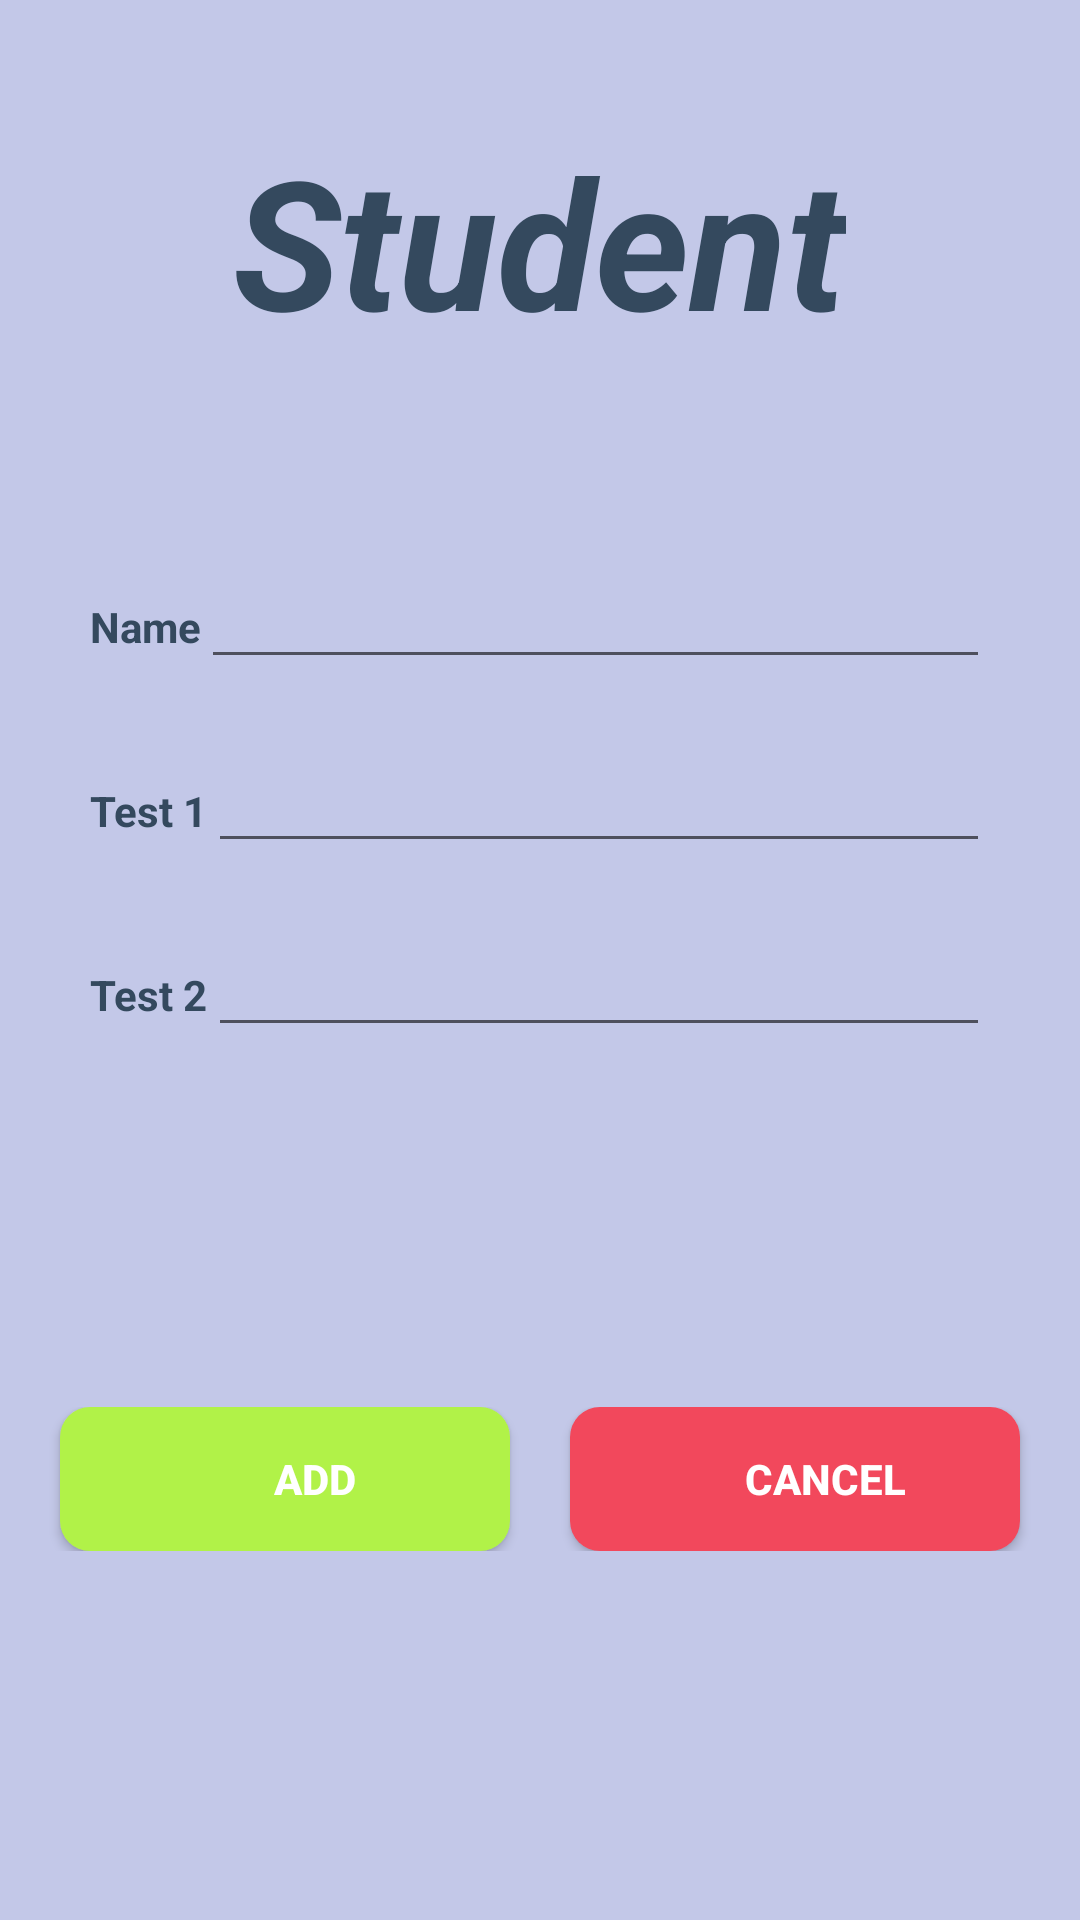

The Android layout XML behind this screen, and the referenced resources:
<!-- AndroidManifest.xml: application theme Theme.AppExame -->
<!-- res/layout/activity_register.xml -->
<?xml version="1.0" encoding="utf-8"?>
<LinearLayout
    xmlns:android="http://schemas.android.com/apk/res/android"
    xmlns:app="http://schemas.android.com/apk/res-auto"
    xmlns:tools="http://schemas.android.com/tools"
    android:layout_width="match_parent"
    android:layout_height="match_parent"
    android:background="@color/backgroundColor"
    android:orientation="vertical"
    tools:context=".RegisterActivity">

    <TextView
        android:layout_marginTop="40dp"
        android:layout_marginBottom="65dp"
        android:layout_gravity="center"
        android:layout_width="wrap_content"
        android:textColor="@color/primaryTextColor"
        android:layout_height="wrap_content"
        android:textSize="60dp"
        android:textStyle="italic|bold"
        android:text="Student"/>

    <LinearLayout
        android:layout_marginLeft="30dp"
        android:layout_marginRight="30dp"
        android:layout_width="match_parent"
        android:layout_height="wrap_content">
        <TextView
            android:layout_width="wrap_content"
            android:text="Name"
            android:textStyle="bold"
            android:textColor="@color/primaryTextColor"
            android:layout_height="wrap_content"/>
        <EditText
            android:id="@+id/edt_name"
            android:textColor="@color/primaryTextColor"
            android:inputType="textLongMessage"
            android:layout_width="match_parent"
            android:layout_height="wrap_content"/>
    </LinearLayout>

    <LinearLayout
        android:layout_width="match_parent"
        android:layout_marginLeft="30dp"
        android:layout_marginRight="30dp"
        android:layout_marginTop="20dp"
        android:layout_height="wrap_content">
        <TextView
            android:layout_width="wrap_content"
            android:text="Test 1"
            android:textStyle="bold"
            android:textColor="@color/primaryTextColor"
            android:layout_height="wrap_content"/>
        <EditText
            android:id="@+id/edt_teste1"
            android:inputType="number"
            android:textColor="@color/primaryTextColor"
            android:layout_width="match_parent"
            android:layout_height="wrap_content"/>
    </LinearLayout>

    <LinearLayout
        android:layout_width="match_parent"
        android:layout_marginLeft="30dp"
        android:layout_marginRight="30dp"
        android:layout_marginTop="20dp"
        android:layout_height="wrap_content">
        <TextView
            android:layout_width="wrap_content"
            android:text="Test 2"
            android:textStyle="bold"
            android:textColor="@color/primaryTextColor"
            android:layout_height="wrap_content"/>
        <EditText
            android:id="@+id/edt_teste2"
            android:inputType="number"
            android:textColor="@color/primaryTextColor"
            android:layout_width="match_parent"
            android:layout_height="wrap_content"/>
    </LinearLayout>

    <LinearLayout
        android:layout_width="match_parent"
        android:gravity="center"
        android:layout_marginTop="120dp"
        android:layout_height="wrap_content">
        <Button
            android:id="@+id/btn_edtAdd"
            android:layout_width="150dp"
            android:layout_height="wrap_content"
            android:text="Add"
            android:layout_marginEnd="20dp"
            android:textColor="@color/white"
            android:textStyle="bold"
            android:paddingLeft="20dp"
            android:drawableLeft="@drawable/ic_baseline_done_24"
            android:background="@drawable/btn_lightgreen"/>

        <Button
            android:layout_width="150dp"
            android:id="@+id/btn_edtCancel"
            android:textColor="@color/white"
            android:textStyle="bold"
            android:paddingLeft="20dp"
            android:drawableLeft="@drawable/ic_baseline_clear_24"
            android:layout_height="wrap_content"
            android:background="@drawable/btn_red"
            android:text="Cancel"/>
    </LinearLayout>
</LinearLayout>
<!-- resources referenced by this layout -->
<resources>
  <color name="backgroundColor">#FFC3C8E8</color>
  <color name="primaryTextColor">#FF34495E</color>
  <color name="white">#FFFFFFFF</color>
  
      MyColors
  <!-- drawable btn_lightgreen (drawable-v24) -->
  <?xml version="1.0" encoding="utf-8"?>
  <shape xmlns:android="http://schemas.android.com/apk/res/android">
      <corners android:radius="10dp"/>
      <solid android:color="@color/succesColor"/>
  </shape>
  <!-- drawable btn_red (drawable) -->
  <?xml version="1.0" encoding="utf-8"?>
  <shape xmlns:android="http://schemas.android.com/apk/res/android">
      <corners android:radius="10dp"/>
      <solid android:color="@color/cancelColor"/>
  </shape>
  <style name="Theme.AppExame" parent="Theme.AppCompat.Light.DarkActionBar">
          
          <item name="colorPrimary">@color/purple_500</item>
          <item name="colorPrimaryDark">@color/purple_700</item>
          <item name="colorAccent">@color/teal_200</item>
          
      </style>
  <color name="succesColor">#FFB1F248</color>
  <color name="cancelColor">#FFF2485C</color>
  <color name="purple_500">#FF6200EE</color>
  <color name="purple_700">#FF3700B3</color>
  <color name="teal_200">#FF03DAC5</color>
</resources>
